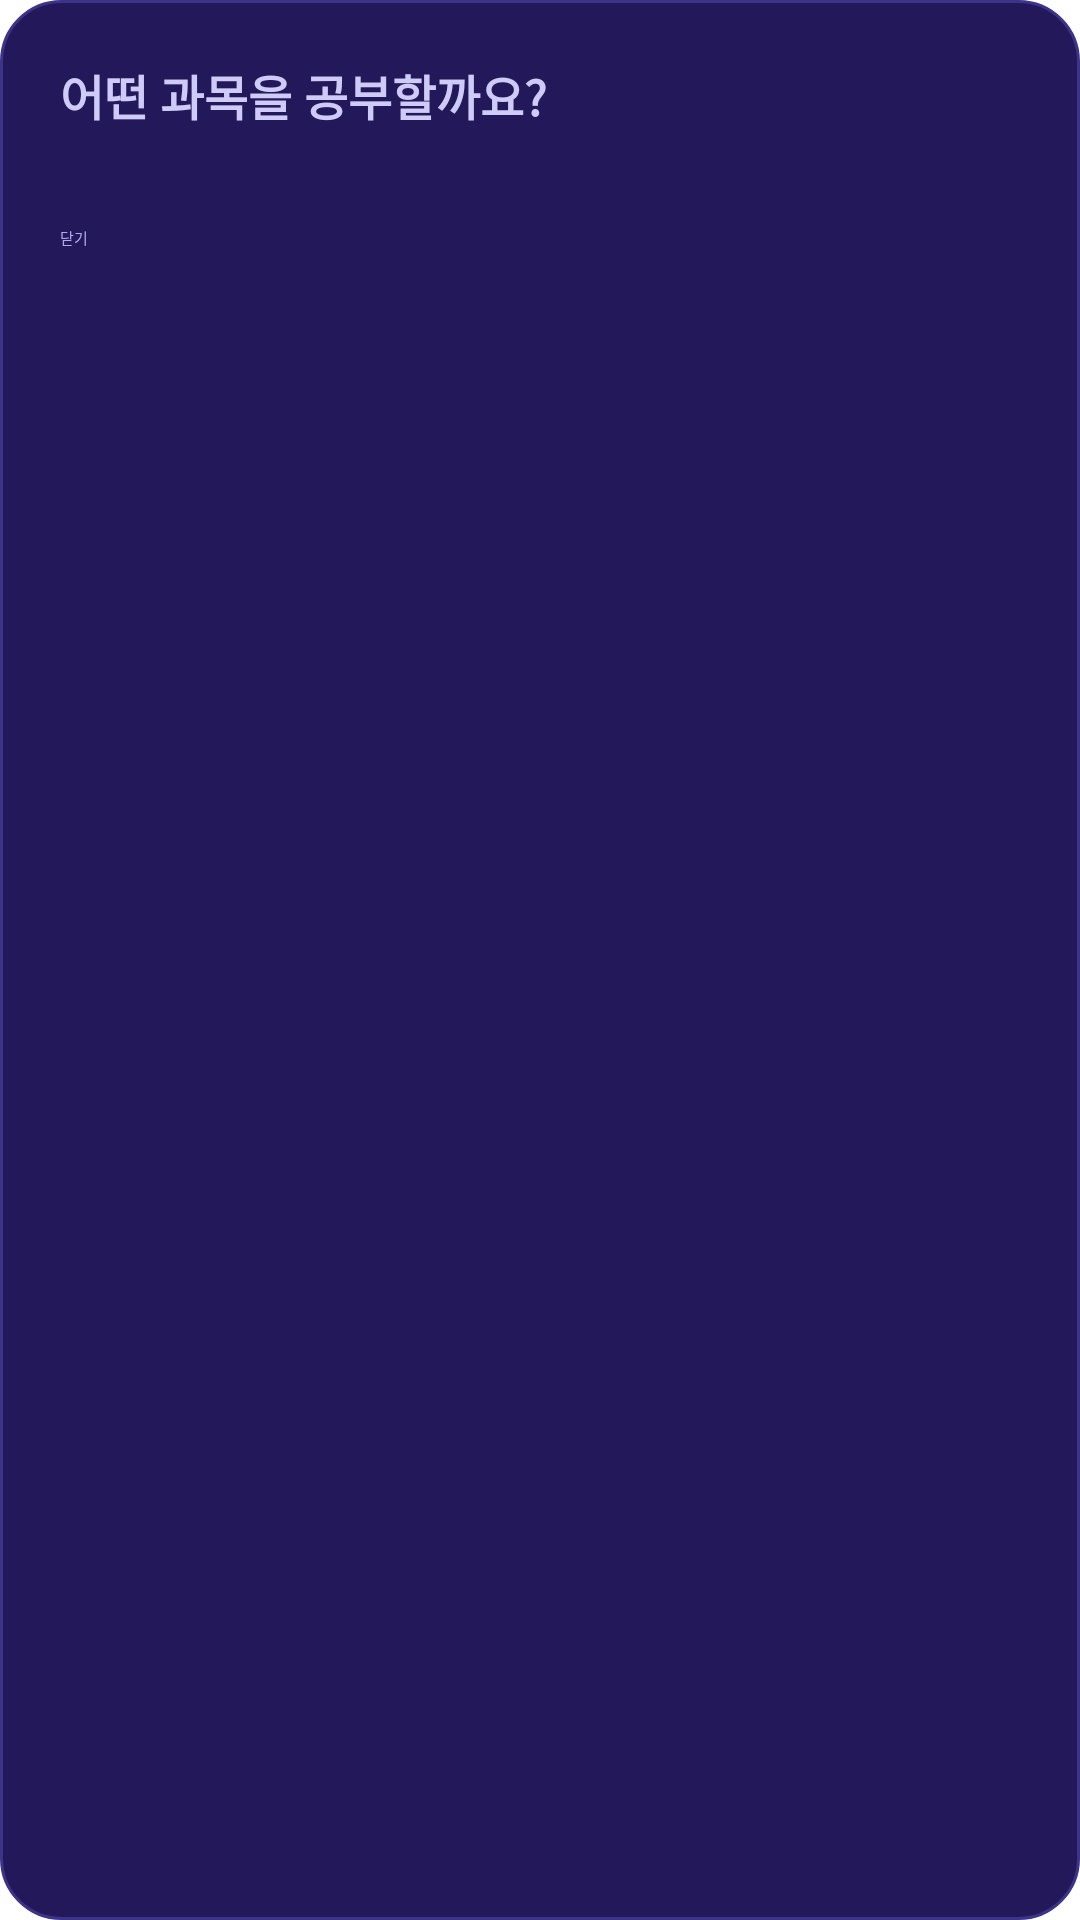

Here is an Android app screen rendered from its layout file. Give the layout XML and the strings, colors and styles it references.
<!-- AndroidManifest.xml: application theme Theme.Capstone2 -->
<!-- res/layout/dialog_subject_select.xml -->
<?xml version="1.0" encoding="utf-8"?>
<androidx.constraintlayout.widget.ConstraintLayout
    xmlns:android="http://schemas.android.com/apk/res/android"
    xmlns:app="http://schemas.android.com/apk/res-auto"
    android:layout_width="match_parent"
    android:layout_height="wrap_content"
    android:background="@drawable/bg_dialog"
    android:padding="20dp">

    <TextView
        android:id="@+id/tvDialogTitle"
        android:layout_width="wrap_content"
        android:layout_height="wrap_content"
        android:text="어떤 과목을 공부할까요?"
        android:textColor="@color/ind_100"
        android:textSize="16sp"
        android:textStyle="bold"
        app:layout_constraintStart_toStartOf="parent"
        app:layout_constraintTop_toTopOf="parent"/>

    <androidx.recyclerview.widget.RecyclerView
        android:id="@+id/rvSubjects"
        android:layout_width="0dp"
        android:layout_height="wrap_content"
        android:layout_marginTop="16dp"
        app:layout_constraintStart_toStartOf="parent"
        app:layout_constraintEnd_toEndOf="parent"
        app:layout_constraintTop_toBottomOf="@id/tvDialogTitle"/>

    <Button
        android:id="@+id/btnDialogCancel"
        android:layout_width="0dp"
        android:layout_height="wrap_content"
        android:layout_marginTop="16dp"
        android:text="닫기"
        android:textColor="@color/ind_200"
        android:backgroundTint="@color/ind_800"
        app:layout_constraintStart_toStartOf="parent"
        app:layout_constraintEnd_toEndOf="parent"
        app:layout_constraintTop_toBottomOf="@id/rvSubjects"/>

</androidx.constraintlayout.widget.ConstraintLayout>
<!-- resources referenced by this layout -->
<resources>
  <color name="ind_100">#CECBF6</color>
  <color name="ind_200">#AFA9EC</color>
  <color name="ind_800">#26215C</color>
  <!-- drawable bg_dialog (drawable) -->
  <?xml version="1.0" encoding="utf-8"?>
  <shape xmlns:android="http://schemas.android.com/apk/res/android"
      android:shape="rectangle">
      <solid android:color="#23195a"/>
      <corners android:radius="20dp"/>
      <stroke
          android:width="1dp"
          android:color="@color/ind_700"/>
  </shape>
  <color name="ind_700">#3C3489</color>
</resources>
